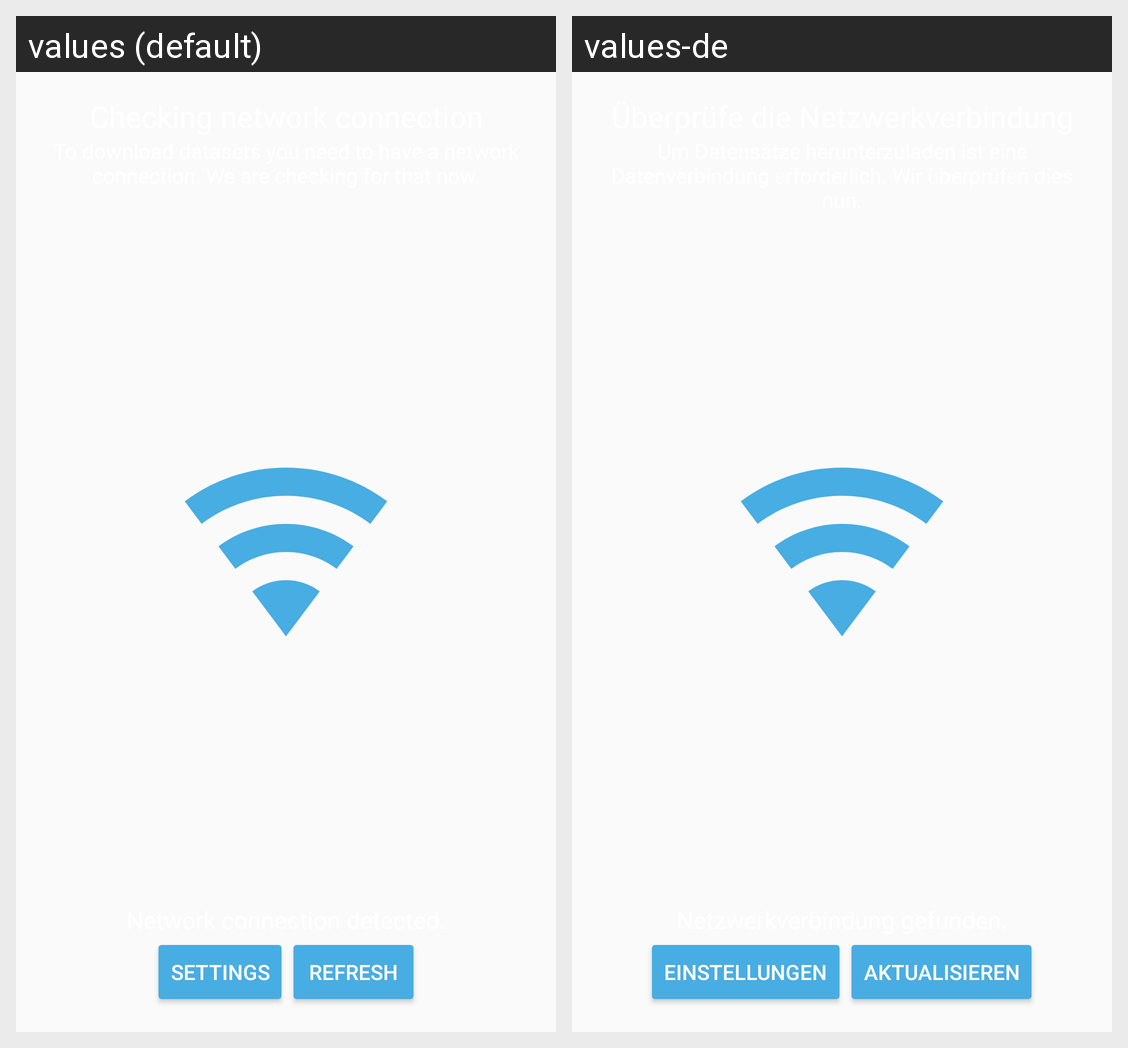

Strings drawn on this Android screen and how each of the app's shown locales translates them:
Android screen res/layout/fragment_intro_network.xml rendered under 2 locales, left to right: values (default), values-de. Device: Nexus 5 (rendered at 1080×1920; each locale shown at half size, 540×960, under a caption strip naming it); theme AppTheme.
Strings drawn on this screen, with the default value and each locale's value (text and hints the layout hard-codes, and strings that could not be matched under every locale, appear in the picture but are not listed):

network_intro_button_settings
  values: Settings
  values-de: Einstellungen

network_intro_button_refresh
  values: Refresh
  values-de: Aktualisieren
